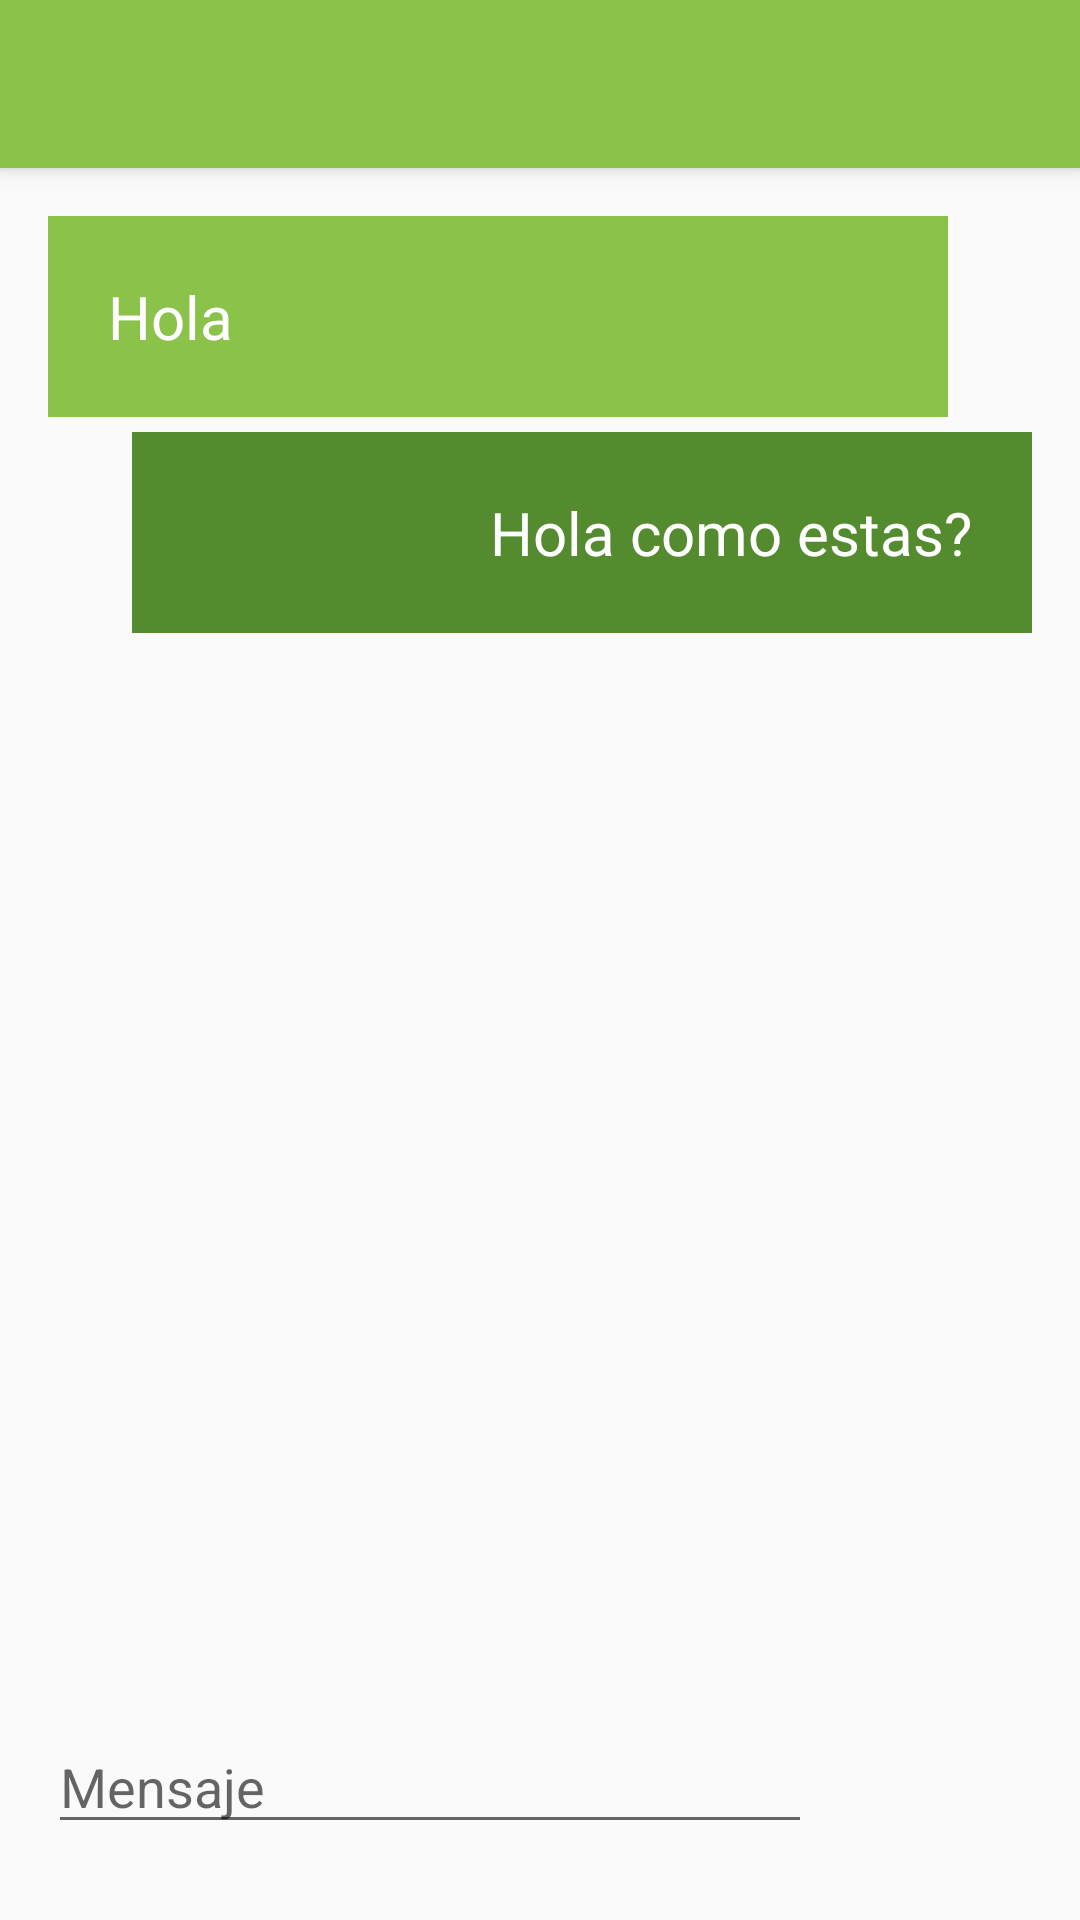

Reconstruct the res/layout file that produces this screen, plus the resources it refers to.
<!-- AndroidManifest.xml: application theme AppTheme -->
<!-- res/layout/activity_chat_room.xml -->
<?xml version="1.0" encoding="utf-8"?>
<android.support.design.widget.CoordinatorLayout xmlns:android="http://schemas.android.com/apk/res/android"
    xmlns:app="http://schemas.android.com/apk/res-auto"
    xmlns:tools="http://schemas.android.com/tools"
    android:layout_width="match_parent"
    android:layout_height="match_parent"
    android:fitsSystemWindows="true"
    tools:context="com.campusparty.android.economianaranja.ChatRoom">

    <android.support.design.widget.AppBarLayout
        android:layout_width="match_parent"
        android:layout_height="wrap_content"
        android:theme="@style/AppTheme.AppBarOverlay">

        <android.support.v7.widget.Toolbar
            android:id="@+id/toolbar"
            android:layout_width="match_parent"
            android:layout_height="?attr/actionBarSize"
            android:background="?attr/colorPrimary"
            app:popupTheme="@style/AppTheme.PopupOverlay" />

    </android.support.design.widget.AppBarLayout>

    <include layout="@layout/content_chat_room" />


</android.support.design.widget.CoordinatorLayout>
<!-- res/layout/content_chat_room.xml (included above) -->
<?xml version="1.0" encoding="utf-8"?>
<RelativeLayout xmlns:android="http://schemas.android.com/apk/res/android"
    xmlns:app="http://schemas.android.com/apk/res-auto"
    xmlns:tools="http://schemas.android.com/tools"
    android:id="@+id/content_chat_room"
    android:layout_width="match_parent"
    android:layout_height="match_parent"
    android:paddingBottom="@dimen/activity_vertical_margin"
    android:paddingLeft="@dimen/activity_horizontal_margin"
    android:paddingRight="@dimen/activity_horizontal_margin"
    android:paddingTop="@dimen/activity_vertical_margin"
    app:layout_behavior="@string/appbar_scrolling_view_behavior"
    tools:context="com.campusparty.android.economianaranja.ChatRoom"
    tools:showIn="@layout/activity_chat_room">

    <RelativeLayout
        android:layout_width="match_parent"
        android:layout_height="match_parent"
        android:layout_above="@+id/linearLayout">

        <TextView
            android:id="@+id/t1"
            style="@style/Base.TextAppearance.AppCompat.SearchResult.Subtitle"
            android:textColor="@android:color/white"
            android:layout_width="300dp"
            android:layout_height="wrap_content"
            android:padding="20dp"
            android:textSize="20sp"
            android:background="@color/colorPrimary"
            android:text="Hola"/>


        <TextView
            style="@style/Base.TextAppearance.AppCompat.SearchResult.Subtitle"
            android:layout_below="@+id/t1"
            android:layout_marginTop="5dp"
            android:textColor="@android:color/white"
            android:layout_width="300dp"
            android:layout_height="wrap_content"
            android:padding="20dp"
            android:textSize="20sp"
            android:textAlignment="textEnd"
            android:layout_alignParentEnd="true"
            android:background="@color/colorPrimaryDark"
            android:text="Hola como estas?"
            />



    </RelativeLayout>



    <LinearLayout
        android:layout_width="match_parent"
        android:layout_height="wrap_content"
        android:layout_alignParentBottom="true"
        android:orientation="horizontal"
        android:weightSum="2"
        android:layout_centerHorizontal="true"
        android:id="@+id/linearLayout">
        <EditText
            android:layout_width="300dp"
            android:layout_height="wrap_content"
            android:layout_gravity="center"
            android:id="@+id/textView"
            android:hint="Mensaje"
            android:layout_weight="2.84" />

        <ImageView
            android:layout_weight="0"
            android:layout_width="60dp"
            android:layout_height="60dp"
            android:tint="@color/colorPrimary"
            android:src="@drawable/ic_send_black_24dp"/>


    </LinearLayout>

</RelativeLayout>
<!-- resources referenced by this layout -->
<resources>
  <color name="colorPrimary">#8BC34A</color>
  <color name="colorPrimaryDark">#558B2F</color>
  <dimen name="activity_horizontal_margin">16dp</dimen>
  <dimen name="activity_vertical_margin">16dp</dimen>
  <style name="AppTheme.AppBarOverlay" parent="ThemeOverlay.AppCompat.Dark.ActionBar" />
  <style name="AppTheme.PopupOverlay" parent="ThemeOverlay.AppCompat.Light" />
  <style name="AppTheme" parent="Theme.AppCompat.Light.DarkActionBar">
          
          <item name="colorPrimary">@color/colorPrimary</item>
          <item name="colorPrimaryDark">@color/colorPrimaryDark</item>
          <item name="colorAccent">@color/colorAccent</item>
      </style>
  <color name="colorAccent">#FFD740</color>
</resources>
